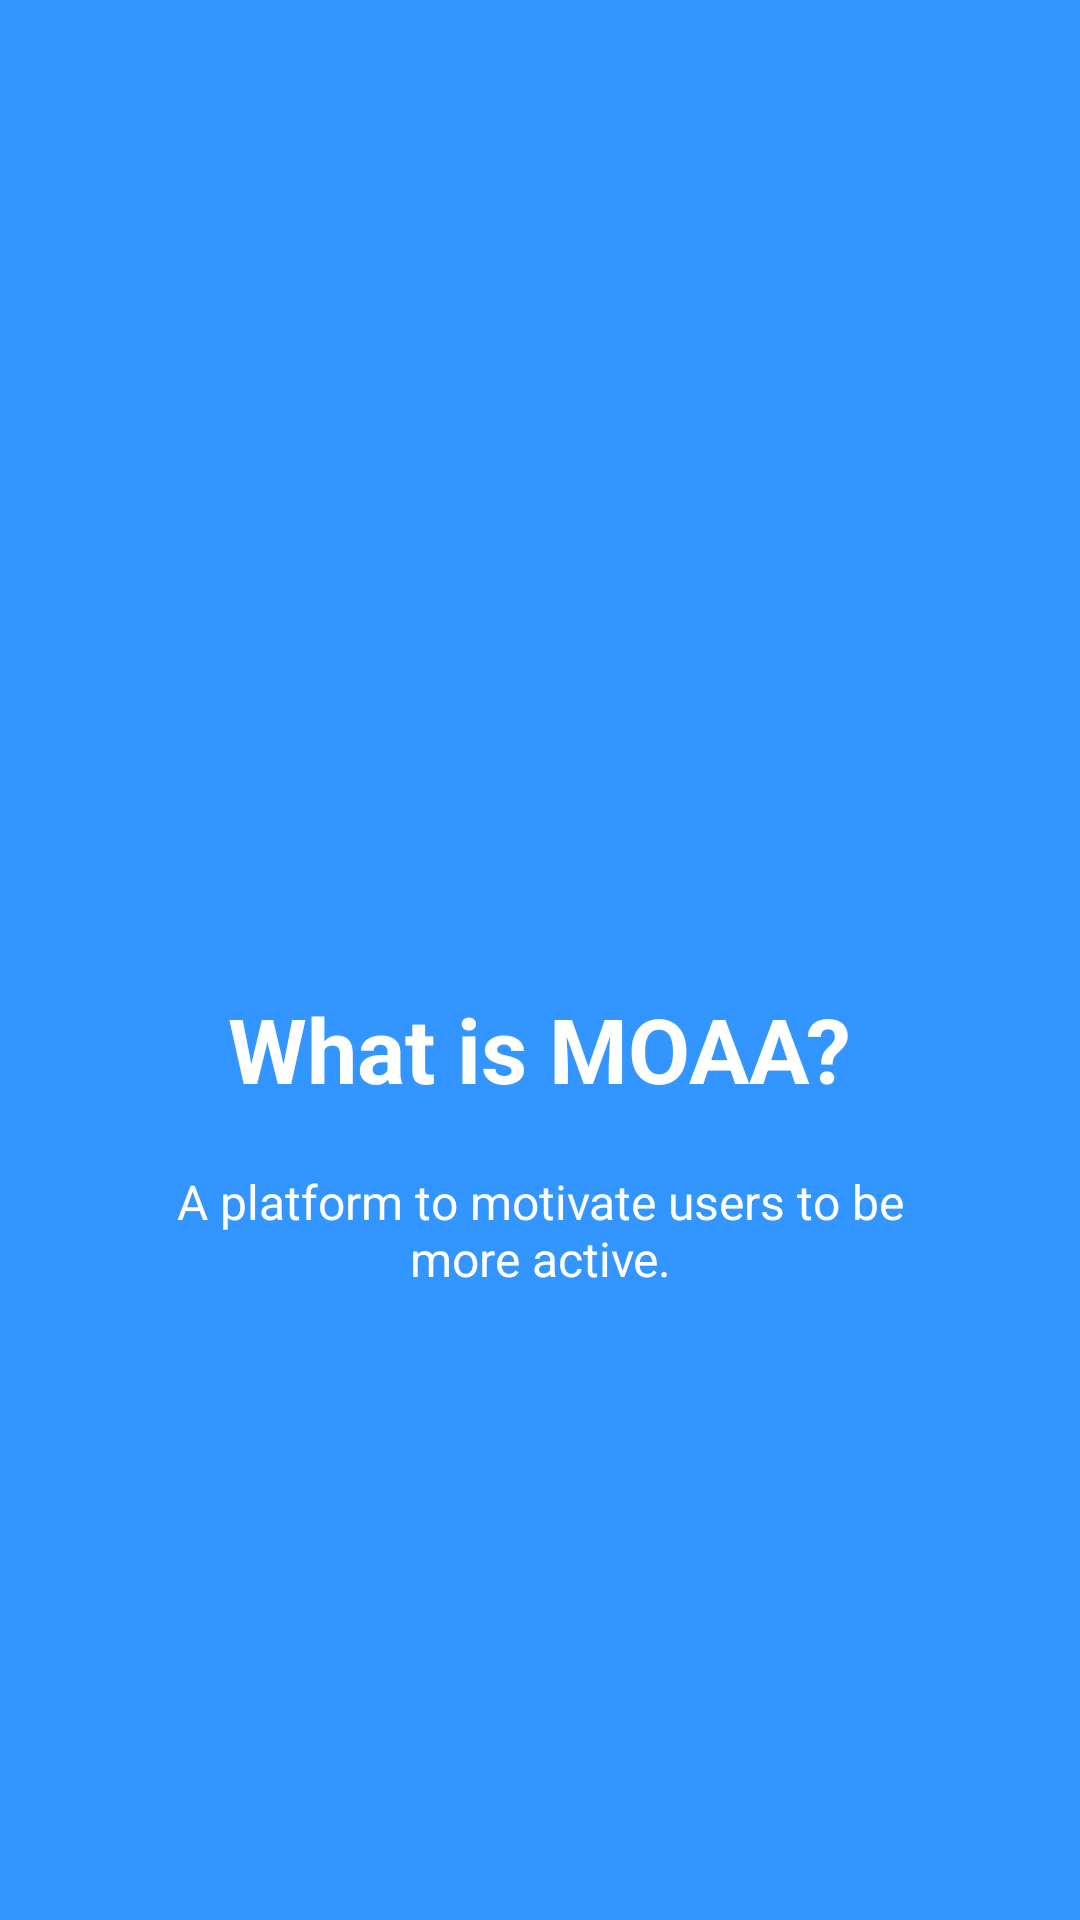

Here is an Android app screen rendered from its layout file. Give the layout XML and the strings, colors and styles it references.
<!-- AndroidManifest.xml: application theme AppTheme -->
<!-- res/layout/slide3.xml -->
<?xml version="1.0" encoding="utf-8"?>
<RelativeLayout xmlns:android="http://schemas.android.com/apk/res/android"
    android:layout_width="match_parent"
    android:layout_height="match_parent"
    android:background="@color/bg_screen3">

    <LinearLayout
        android:layout_width="wrap_content"
        android:layout_height="wrap_content"
        android:layout_centerInParent="true"
        android:gravity="center_horizontal"
        android:orientation="vertical">

        <ImageView
            android:layout_width="@dimen/img_width_height"
            android:layout_height="@dimen/img_width_height"
            android:src="@drawable/common_full_open_on_phone" />

        <TextView
            android:layout_width="wrap_content"
            android:layout_height="wrap_content"
            android:text="@string/slide_3_title"
            android:textColor="@android:color/white"
            android:textSize="@dimen/slide_title"
            android:textStyle="bold" />

        <TextView
            android:layout_width="wrap_content"
            android:layout_height="wrap_content"
            android:layout_marginTop="@dimen/desc_margin"
            android:paddingLeft="@dimen/desc_padding"
            android:paddingRight="@dimen/desc_padding"
            android:text="@string/slide_3_desc"
            android:textAlignment="center"
            android:textColor="@android:color/white"
            android:textSize="@dimen/slide_desc" />

    </LinearLayout>

</RelativeLayout>
<!-- resources referenced by this layout -->
<resources>
  <color name="bg_screen3">#3395ff</color>
  <dimen name="desc_margin">20dp</dimen>
  <dimen name="desc_padding">40dp</dimen>
  <dimen name="img_width_height">120dp</dimen>
  <dimen name="slide_desc">16sp</dimen>
  <dimen name="slide_title">30sp</dimen>
  <string name="slide_3_desc">A platform to motivate users to be more active.</string>
  <string name="slide_3_title">What is MOAA?</string>
  <style name="AppTheme" parent="Theme.AppCompat.NoActionBar">
          
          <item name="colorPrimary">@color/colorPrimary</item>
          <item name="colorPrimaryDark">@color/colorPrimaryDark</item>
          <item name="colorAccent">@color/colorAccent</item>
          
          <item name="preferenceTheme">@style/PreferenceThemeOverlay.v14.Material</item>
      </style>
  <color name="colorPrimary">@color/bg</color>
  <color name="colorPrimaryDark">@color/background_dark</color>
  <color name="colorAccent">@color/secondary_light</color>
  <color name="bg">#212121</color>
  <color name="background_dark">#000000</color>
  <color name="secondary_light">#b4ffff</color>
</resources>
